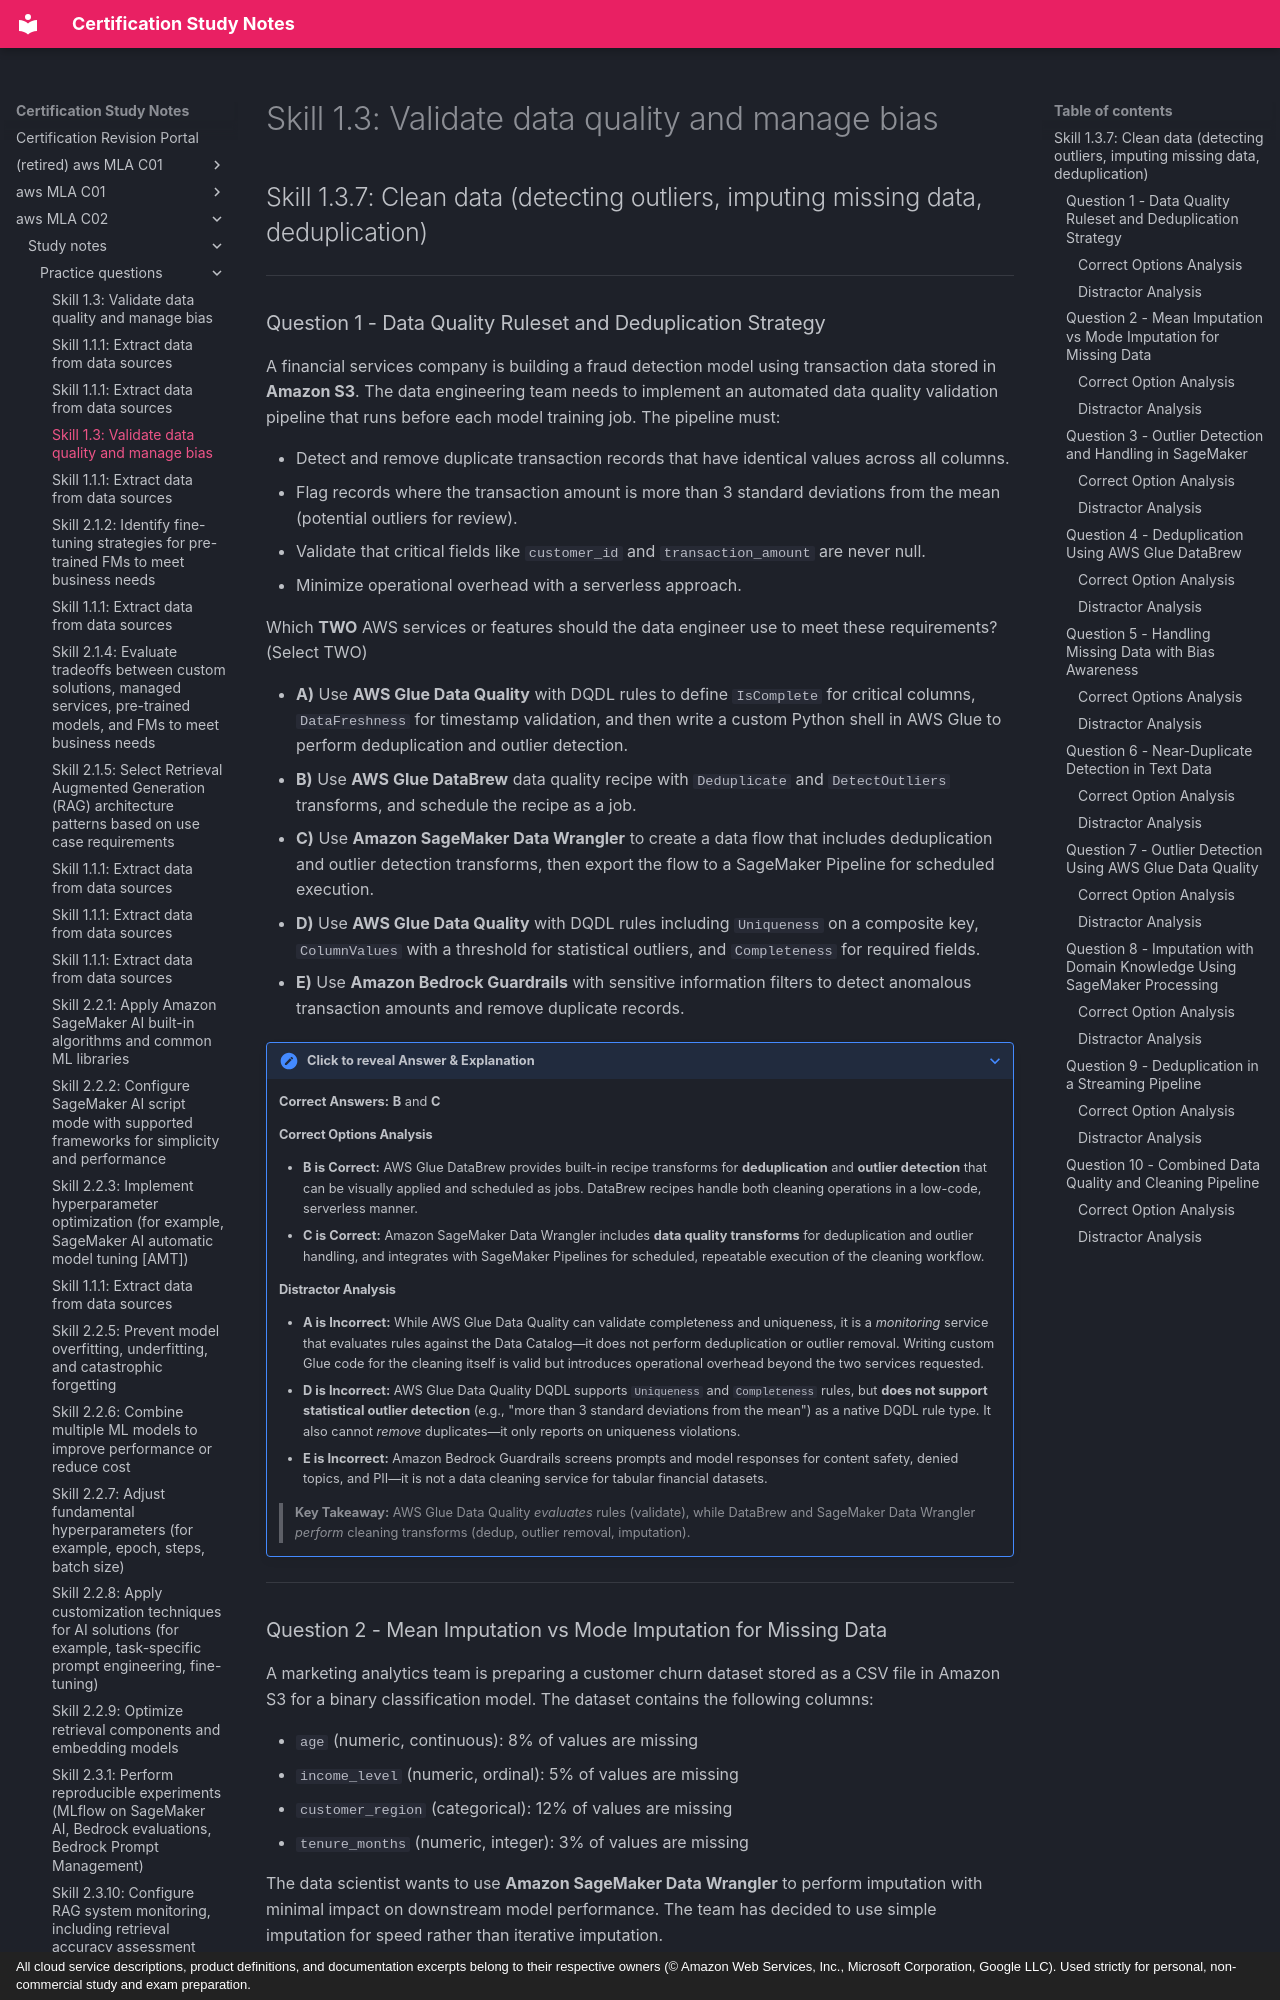

repository: monitus2022/cert_study_notes · page: aws_MLA_C02/study_notes/practice_questions/1.3.7/index.html · generator: mkdocs · copyright: All cloud service descriptions, product definitions, and documentation excerpts belong to their respective owners (© Amazon Web Services, Inc., Microsoft Corporation, Google LLC). Used strictly for personal, non-commercial study and exam preparation.

# Skill 1.3: Validate data quality and manage bias

## Skill 1.3.7: Clean data (detecting outliers, imputing missing data, deduplication)

---

### Question 1 - Data Quality Ruleset and Deduplication Strategy

A financial services company is building a fraud detection model using transaction data stored in **Amazon S3**. The data engineering team needs to implement an automated data quality validation pipeline that runs before each model training job. The pipeline must:

- Detect and remove duplicate transaction records that have identical values across all columns.
- Flag records where the transaction amount is more than 3 standard deviations from the mean (potential outliers for review).
- Validate that critical fields like `customer_id` and `transaction_amount` are never null.
- Minimize operational overhead with a serverless approach.

Which **TWO** AWS services or features should the data engineer use to meet these requirements? (Select TWO)

- **A)** Use **AWS Glue Data Quality** with DQDL rules to define `IsComplete` for critical columns, `DataFreshness` for timestamp validation, and then write a custom Python shell in AWS Glue to perform deduplication and outlier detection.
- **B)** Use **AWS Glue DataBrew** data quality recipe with `Deduplicate` and `DetectOutliers` transforms, and schedule the recipe as a job.
- **C)** Use **Amazon SageMaker Data Wrangler** to create a data flow that includes deduplication and outlier detection transforms, then export the flow to a SageMaker Pipeline for scheduled execution.
- **D)** Use **AWS Glue Data Quality** with DQDL rules including `Uniqueness` on a composite key, `ColumnValues` with a threshold for statistical outliers, and `Completeness` for required fields.
- **E)** Use **Amazon Bedrock Guardrails** with sensitive information filters to detect anomalous transaction amounts and remove duplicate records.

??? note "Click to reveal Answer & Explanation"
    **Correct Answers:** **B** and **C**

    #### Correct Options Analysis
    * **B is Correct:** AWS Glue DataBrew provides built-in recipe transforms for **deduplication** and **outlier detection** that can be visually applied and scheduled as jobs. DataBrew recipes handle both cleaning operations in a low-code, serverless manner.
    * **C is Correct:** Amazon SageMaker Data Wrangler includes **data quality transforms** for deduplication and outlier handling, and integrates with SageMaker Pipelines for scheduled, repeatable execution of the cleaning workflow.

    #### Distractor Analysis
    * **A is Incorrect:** While AWS Glue Data Quality can validate completeness and uniqueness, it is a *monitoring* service that evaluates rules against the Data Catalog—it does not perform deduplication or outlier removal. Writing custom Glue code for the cleaning itself is valid but introduces operational overhead beyond the two services requested.
    * **D is Incorrect:** AWS Glue Data Quality DQDL supports `Uniqueness` and `Completeness` rules, but **does not support statistical outlier detection** (e.g., "more than 3 standard deviations from the mean") as a native DQDL rule type. It also cannot *remove* duplicates—it only reports on uniqueness violations.
    * **E is Incorrect:** Amazon Bedrock Guardrails screens prompts and model responses for content safety, denied topics, and PII—it is not a data cleaning service for tabular financial datasets.

    > **Key Takeaway:** AWS Glue Data Quality *evaluates* rules (validate), while DataBrew and SageMaker Data Wrangler *perform* cleaning transforms (dedup, outlier removal, imputation).

---
